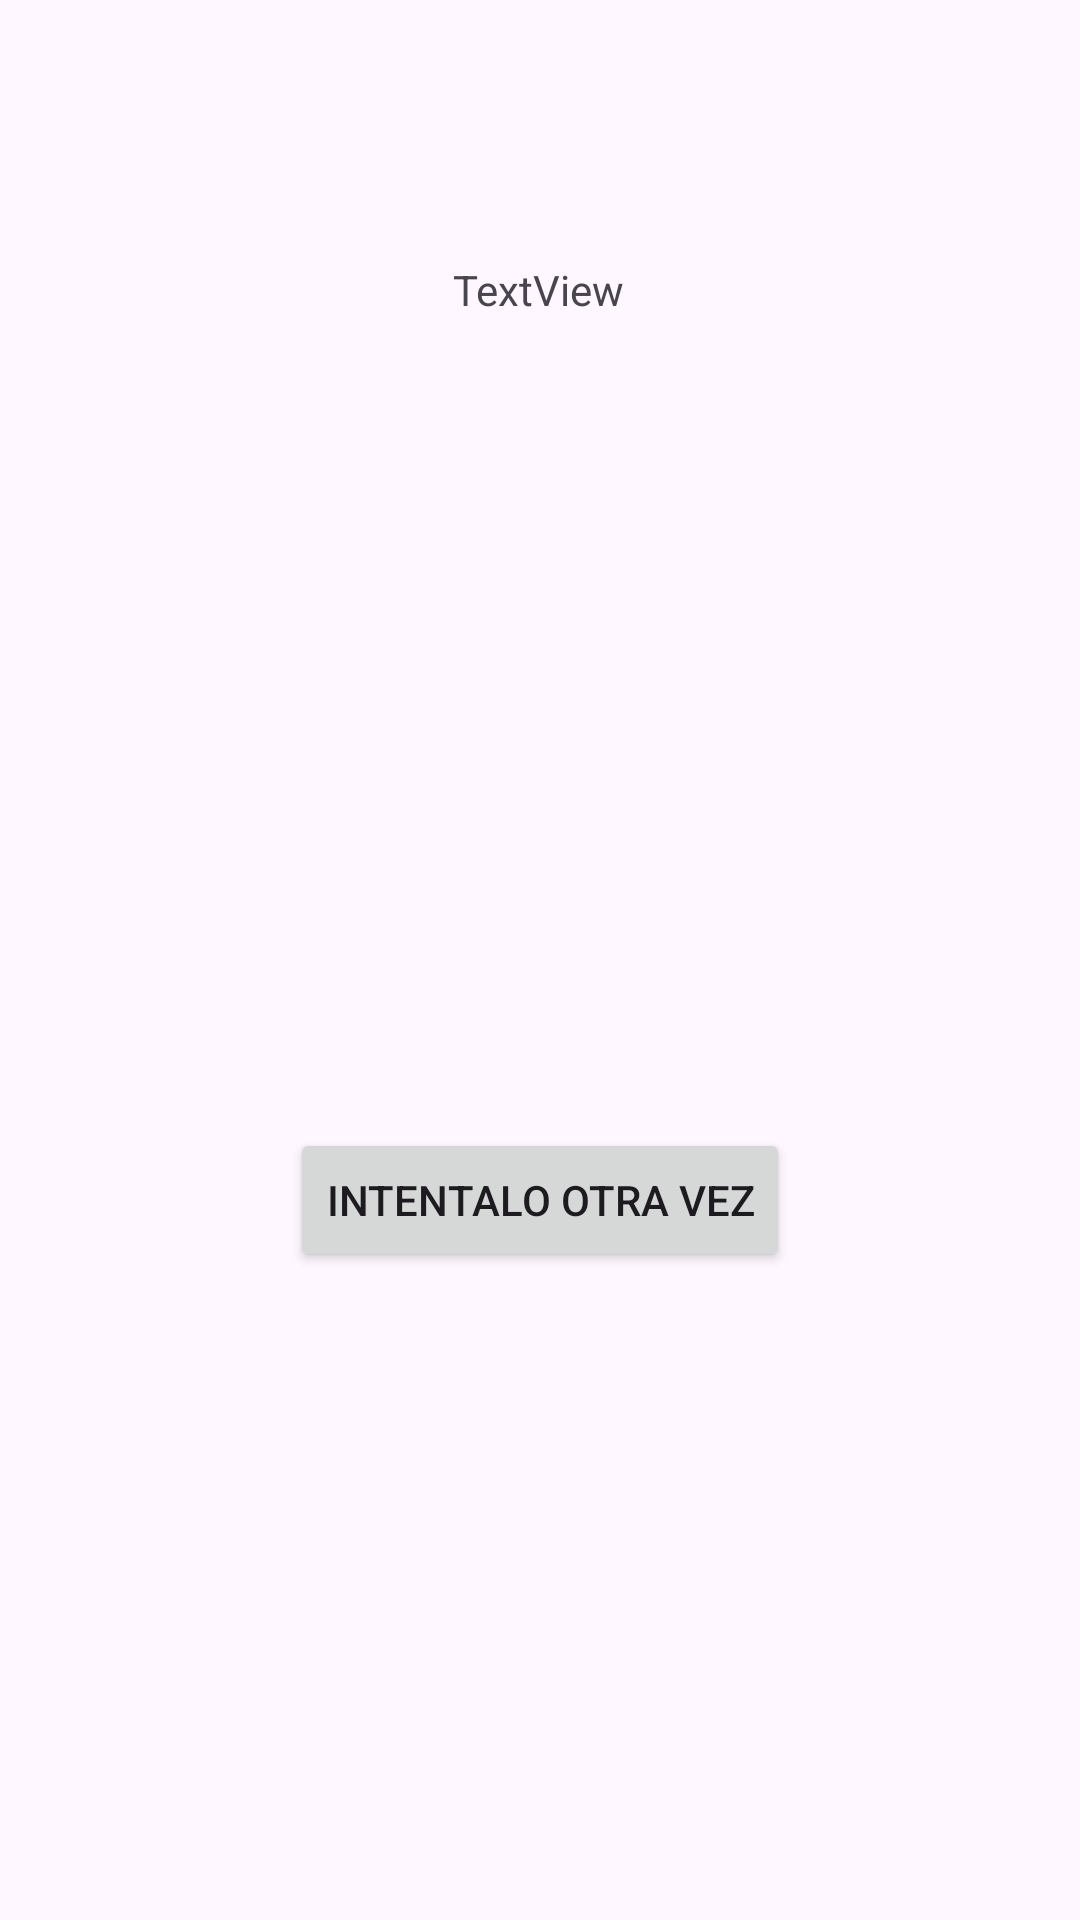

Layout XML and referenced resources for this Android screen:
<!-- AndroidManifest.xml: application theme Theme.M5E3 -->
<!-- res/layout/fragment_respuesta.xml -->
<?xml version="1.0" encoding="utf-8"?>
<androidx.constraintlayout.widget.ConstraintLayout xmlns:android="http://schemas.android.com/apk/res/android"
    xmlns:app="http://schemas.android.com/apk/res-auto"
    xmlns:tools="http://schemas.android.com/tools"
    android:layout_width="match_parent"
    android:layout_height="match_parent"
    tools:context=".FragmentRespuesta">

    <TextView
        android:id="@+id/textViewRespuesta"
        android:layout_width="wrap_content"
        android:layout_height="wrap_content"
        android:layout_marginTop="200dp"
        android:layout_marginBottom="135dp"
        android:text="TextView"
        app:layout_constraintBottom_toTopOf="@+id/btnIntento"
        app:layout_constraintEnd_toEndOf="parent"
        app:layout_constraintHorizontal_bias="0.498"
        app:layout_constraintStart_toStartOf="parent"
        app:layout_constraintTop_toTopOf="parent" />

    <Button
        android:id="@+id/btnIntento"
        android:layout_width="wrap_content"
        android:layout_height="wrap_content"
        android:layout_marginTop="135dp"
        android:layout_marginBottom="329dp"
        android:text="Intentalo otra vez"
        app:layout_constraintBottom_toBottomOf="parent"
        app:layout_constraintEnd_toEndOf="parent"
        app:layout_constraintStart_toStartOf="parent"
        app:layout_constraintTop_toBottomOf="@+id/textViewRespuesta" />
</androidx.constraintlayout.widget.ConstraintLayout>
<!-- resources referenced by this layout -->
<resources>
  <style name="Theme.M5E3" parent="Base.Theme.M5E3" />
  <style name="Base.Theme.M5E3" parent="Theme.Material3.DayNight.NoActionBar">
          
          
      </style>
</resources>
